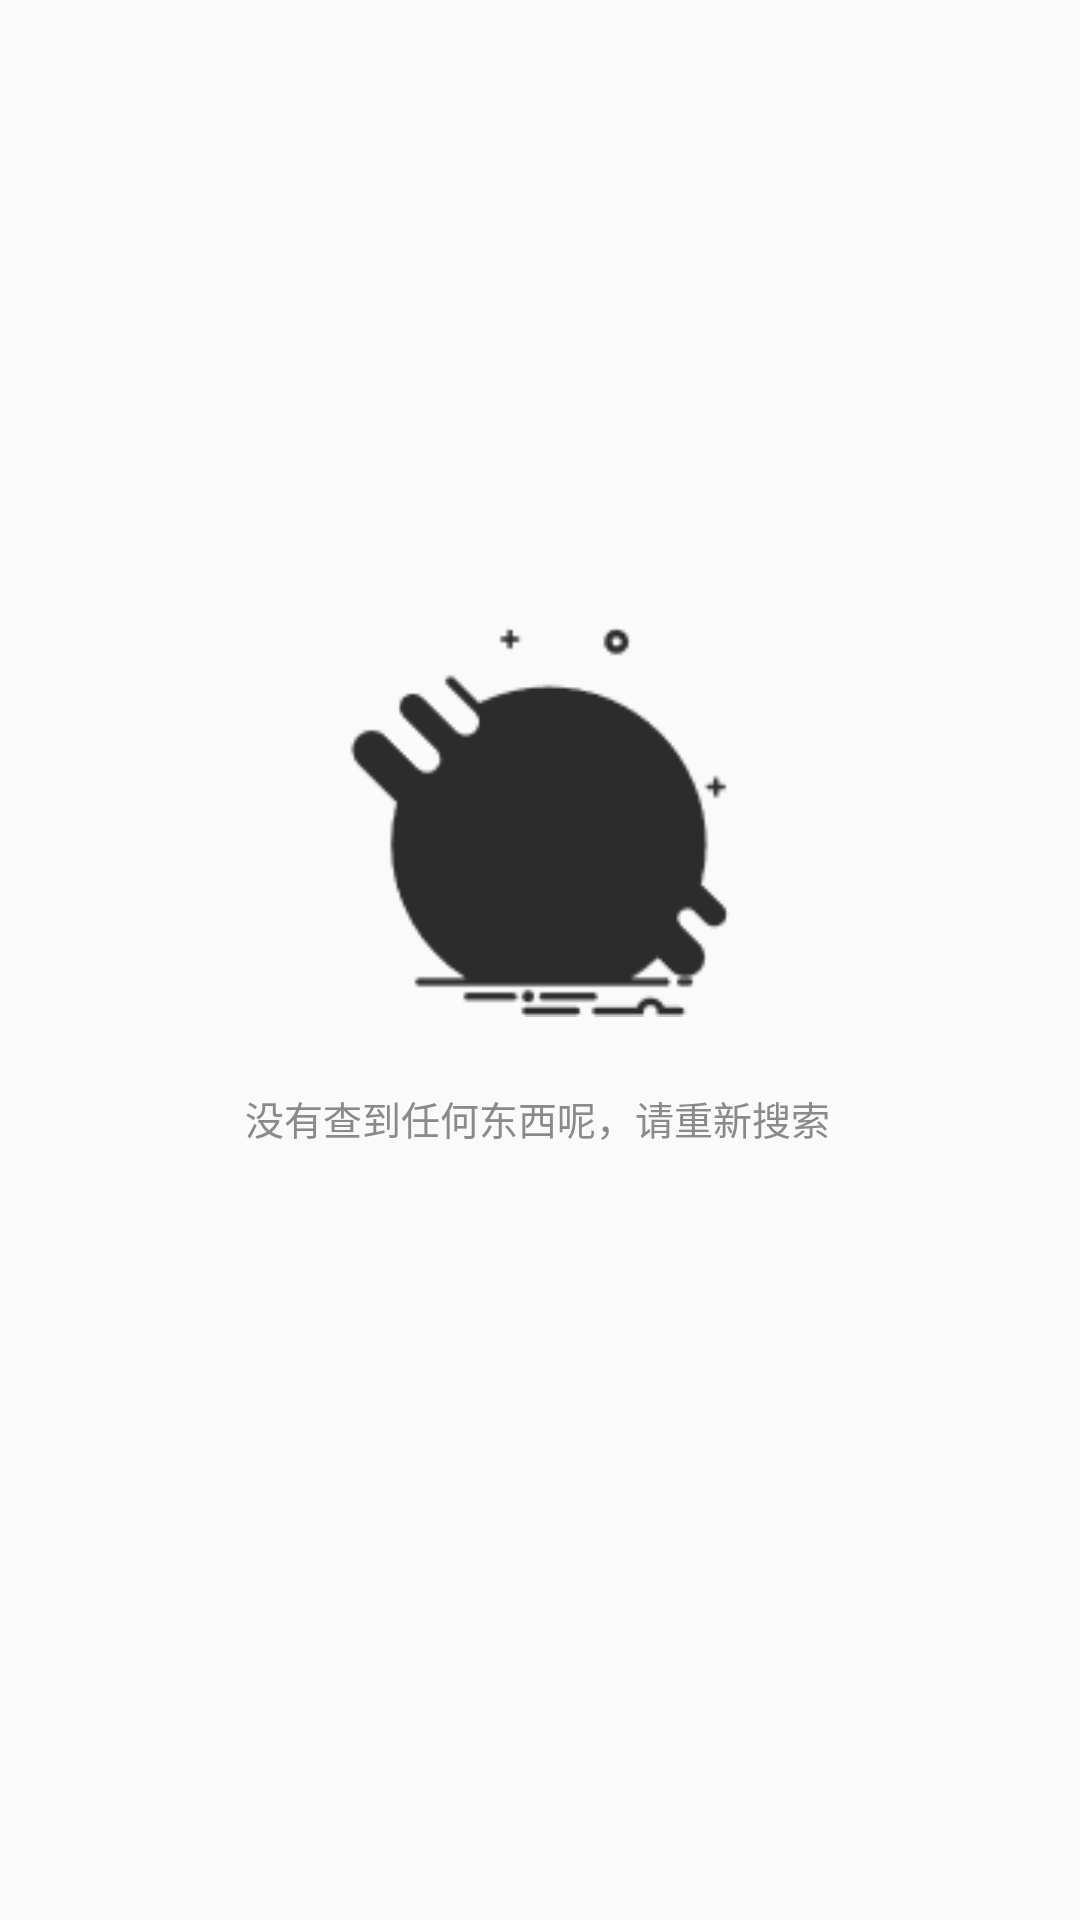

Produce the Android XML layout that renders to this screen, including the resource entries it uses.
<!-- AndroidManifest.xml: application theme AppTheme -->
<!-- res/layout/search_error.xml -->
<?xml version="1.0" encoding="utf-8"?>
<androidx.constraintlayout.widget.ConstraintLayout xmlns:android="http://schemas.android.com/apk/res/android"
    xmlns:app="http://schemas.android.com/apk/res-auto"
    xmlns:tools="http://schemas.android.com/tools"
    android:orientation="vertical" android:layout_width="match_parent"
    android:layout_height="match_parent">

    <ImageView
        android:id="@+id/loaderror"
        android:layout_width="130dp"
        android:layout_height="130dp"
        android:src="@drawable/loaderror"
        app:layout_constraintBottom_toBottomOf="parent"
        app:layout_constraintEnd_toEndOf="parent"
        app:layout_constraintStart_toStartOf="parent"
        app:layout_constraintTop_toTopOf="parent"
        app:layout_constraintVertical_bias="0.41" />

    <TextView
        android:layout_width="wrap_content"
        android:layout_height="wrap_content"
        android:layout_marginTop="24dp"
        android:text="没有查到任何东西呢，请重新搜索"
        android:textColor="#8B8989"
        android:textSize="13sp"
        app:layout_constraintEnd_toEndOf="@+id/loaderror"
        app:layout_constraintHorizontal_bias="0.515"
        app:layout_constraintStart_toStartOf="@+id/loaderror"
        app:layout_constraintTop_toBottomOf="@+id/loaderror" />

</androidx.constraintlayout.widget.ConstraintLayout>
<!-- resources referenced by this layout -->
<resources>
  <!-- drawable loaderror: png bitmap (drawable, 1705 bytes) -->
  <style name="AppTheme" parent="Theme.AppCompat.Light.NoActionBar">
          <item name="windowNoTitle">true</item>
          
          <item name="colorPrimary">@color/colorPrimary</item>
          <item name="colorPrimaryDark">@color/colorPrimaryDark</item>
          <item name="colorAccent">@color/colorAccent</item>
      </style>
  <color name="colorPrimary">#008577</color>
  <color name="colorPrimaryDark">#00574B</color>
  <color name="colorAccent">#D81B60</color>
</resources>
